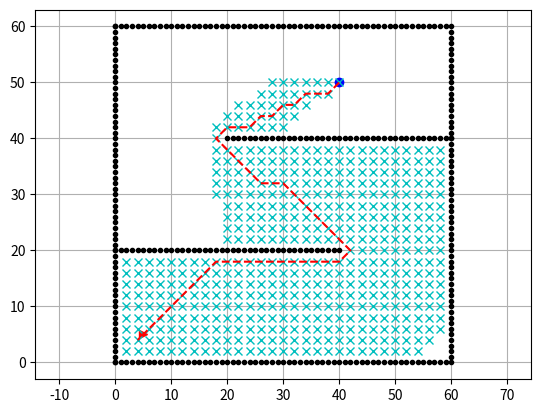

Write the Python code that produced this figure.
#! /usr/bin/env python
# -*- coding: utf-8 -*-
# author: IrvingHe
# email: irvinghe1518@gmail.com

import matplotlib.pyplot as plt
import numpy as np
import math
# %matplotlib inline

# global variable
show_animation = True


class AStarPlannar:
    def __init__(self, ox, oy, reso, rr):
        """
        初始化
        input:
        ox --- 障碍物的x的坐标列表
        oy --- 障碍物的y的坐标列表
        reso --- grid的分辨率(grid solution)/m
        rr --- 机器人半径/m
        """
        self.reso = reso
        self.rr = rr
        self.calc_obstacle_map(ox, oy)  # 计算地图（标出障碍物位置)
        self.motion = self.get_motion_model()

    class Node:
        """
        节点属性定义
        """

        def __init__(self, x, y, cost, pind):
            self.x = x  # x 索引
            self.y = y  # y 索引
            self.cost = cost
            self.pind = pind

        def __str__(self):
            """返回节点信息，以字符串形式"""
            return str(self.x) + "," + str(self.y) + "," + str(self.cost) + "," + str(self.pind)

    def calc_obstacle_map(self, ox, oy):
        """
        计算obstacle map
        """
        self.minx = round(min(ox))  # 最小的x坐标
        self.miny = round(min(oy))  # 最小的y坐标
        self.maxx = round(max(ox))  # 最大的x坐标
        self.maxy = round(max(oy))  # 最大的y坐标
        print("minx:", self.minx)
        print("miny:", self.miny)
        print("maxx:", self.maxx)
        print("maxy:", self.maxy)

        self.xwidth = round((self.maxx - self.minx) / self.reso)  # x方向有多少个网格
        self.ywidth = round((self.maxy - self.miny) / self.reso)  # y方向有多少个网格
        print("xwidth:", self.xwidth)
        print("ywidth:", self.ywidth)

        #  生成obstacle map
        self.obmap = [[False for i in range(self.ywidth)]
                      for i in range(self.xwidth)]  # 初始化，xwidth x ywidth，全部为False
        for ix in range(self.xwidth):
            x = self.calc_grid_position(ix, self.minx)  # 各个range的横坐标
            for iy in range(self.ywidth):
                y = self.calc_grid_position(iy, self.miny)  # 各个range的纵坐标
                for iox, ioy in zip(ox, oy):
                    d = math.hypot(iox - x, ioy - y)
                    if d <= self.rr:
                        self.obmap[ix][iy] = True  # 标出有障碍物的位置 用于碰撞检测用
                        break

    def calc_grid_position(self, index, minp):
        """
        计算网格坐标
        index: 网格索引号
        minp:min x
        """
        pos = index * self.reso + minp
        return pos

    def calc_grid_index(self, node):
        """
        由节点计算index
        """
        return (node.y - self.miny) * self.xwidth + (node.x - self.minx)

    @staticmethod
    def get_motion_model():
        """小车运动模型"""
        # dx,dy,cost
        motion = [[1, 0, 1],  # 前
                  [0, 1, 1],  # 上
                  [-1, 0, 1],  # 后
                  [0, -1, 1],  # 下
                  [-1, -1, math.sqrt(2)],  # 左下
                  [-1, 1, math.sqrt(2)],  # 左上
                  [1, -1, math.sqrt(2)],  # 右下,
                  [1, 1, math.sqrt(2)]]  # 右上
        return motion

    @staticmethod
    def calc_heuristic(n1, n2):
        """
        计算两节点之间的欧拉距离
        """
        w = 1.0
        d = w * math.hypot(n1.x - n2.x, n1.y - n2.y)
        return d

    def calc_xyindex(self, position, min_pos):
        # 通过xy计算索引
        return round((position - min_pos) / self.reso)

    def verify_node(self, node):
        """检验节点是否超限或者发生碰撞"""
        px = self.calc_grid_position(node.x, self.minx)
        py = self.calc_grid_position(node.y, self.miny)
        if px < self.minx:
            return False
        elif py < self.miny:
            return False
        elif px >= self.maxx:
            return False
        elif py >= self.maxy:
            return False
            # 碰撞检测
        if self.obmap[node.x][node.y]:  # 有True
            return False
        return True  # safe

    def calc_final_path(self, ngoal, closedset):
        """产生final路径"""
        rx, ry = [self.calc_grid_position(ngoal.x, self.minx)], [self.calc_grid_position(ngoal.y, self.miny)]
        pind = ngoal.pind
        while pind != -1:
            n = closedset[pind]
            rx.append(self.calc_grid_position(n.x, self.minx))
            ry.append(self.calc_grid_position(n.y, self.miny))
            pind = n.pind
        return rx, ry

    def planning(self, sx, sy, gx, gy):
        """
        A*路径规划算法
        input:
        sx:开始位置x坐标/m
        sy:开始位置y坐标/m
        gx:目标x位置/m
        gy:目标y位置/m
        output:
        rx:最后路径的x位置列表
        ry:最后路径的y位置列表
        """
        # 初始node信息: x,y,cost,pind
        nstart = self.Node(self.calc_xyindex(sx, self.minx),
                           self.calc_xyindex(sy, self.miny), 0.0, -1)
        # 目标点node信息
        ngoal = self.Node(self.calc_xyindex(gx, self.minx),
                          self.calc_xyindex(gy, self.miny), 0.0, -1)

        open_set = dict()
        closed_set = dict()  # 空字典

        open_set[self.calc_grid_index(nstart)] = nstart

        while 1:
            if len(open_set) == 0:
                print("Open Set is Empty...")
                break

                # 两种知识取最小值得方案
            c_id = min(open_set, key=lambda o: open_set[o].cost + self.calc_heuristic(ngoal, open_set[o]))
            current = open_set[c_id]  # 当前

            # show_graph
            if show_animation:
                plt.plot(self.calc_grid_position(current.x, self.minx),  # 计算x坐标
                         self.calc_grid_position(current.y, self.miny),  # 坐标
                         "xc")

                # -----按"esc"按键中断仿真程序-----
                plt.gcf().canvas.mpl_connect('key_release_event',
                                             lambda event: [exit(0) if event.key == 'escape' else None])
                if len(closed_set.keys()) % 10 == 0:
                    plt.pause(0.001)

            if current.x == ngoal.x and current.y == ngoal.y:
                # 终点检测
                print("Find goal")
                ngoal.pind = current.pind
                ngoal.cost = current.cost
                break

                # 从开放集中删除现在的item
            del open_set[c_id]

            # 将其添加到闭集中
            closed_set[c_id] = current

            # 基于运动模型搜索网格
            for i, _ in enumerate(self.motion):
                node = self.Node(current.x + self.motion[i][0],  # x扩展
                                 current.y + self.motion[i][1],  # y扩展,
                                 current.cost + self.motion[i][2],  # cost扩展
                                 c_id)  # previous index换成当前index

                n_id = self.calc_grid_index(node)

                # 若Node不安全，舍弃
                if not self.verify_node(node):
                    continue

                if n_id in closed_set:
                    continue

                if n_id not in open_set:
                    open_set[n_id] = node  # 发现一个新节点
                else:
                    if open_set[n_id].cost > node.cost:
                        # 到目前为止，该路径是最优的，记录下来
                        open_set[n_id] = node

        rx, ry = self.calc_final_path(ngoal, closed_set)
        return rx, ry

def main():
  # 初始与目标位置
  sx = 5.0#/m
  sy = 5.0 #/m
  gx = 40 #/m
  gy = 50 #/m
  grid_size = 2.0 #/m 网格size
  robot_radius = 1.0 #机器人范围
  # 外墙
  ox,oy = [],[]
  for i in range(0,60):
    ox.append(i)
    oy.append(0)
  for i in range(0,60):
    ox.append(60)
    oy.append(i)
  for i in range(0,61):
    ox.append(i)
    oy.append(60)
  for i in range(0,61):
    ox.append(0)
    oy.append(i)
  # 内墙
  for i in range(0,41):
    ox.append(i)
    oy.append(20)
  for i in range(20,61):
    ox.append(i)
    oy.append(40)

  if show_animation:
    plt.plot(ox,oy,".k")
    plt.plot(sx,sy,">r")
    plt.plot(gx,gy,"ob")
    plt.grid(True)
    plt.axis("equal")

  a_star = AStarPlannar(ox,oy,grid_size,robot_radius)
  rx,ry = a_star.planning(sx,sy,gx,gy)

  if show_animation:
    plt.plot(rx,ry,"--r")
    plt.show()


if __name__ == "__main__":
    main()